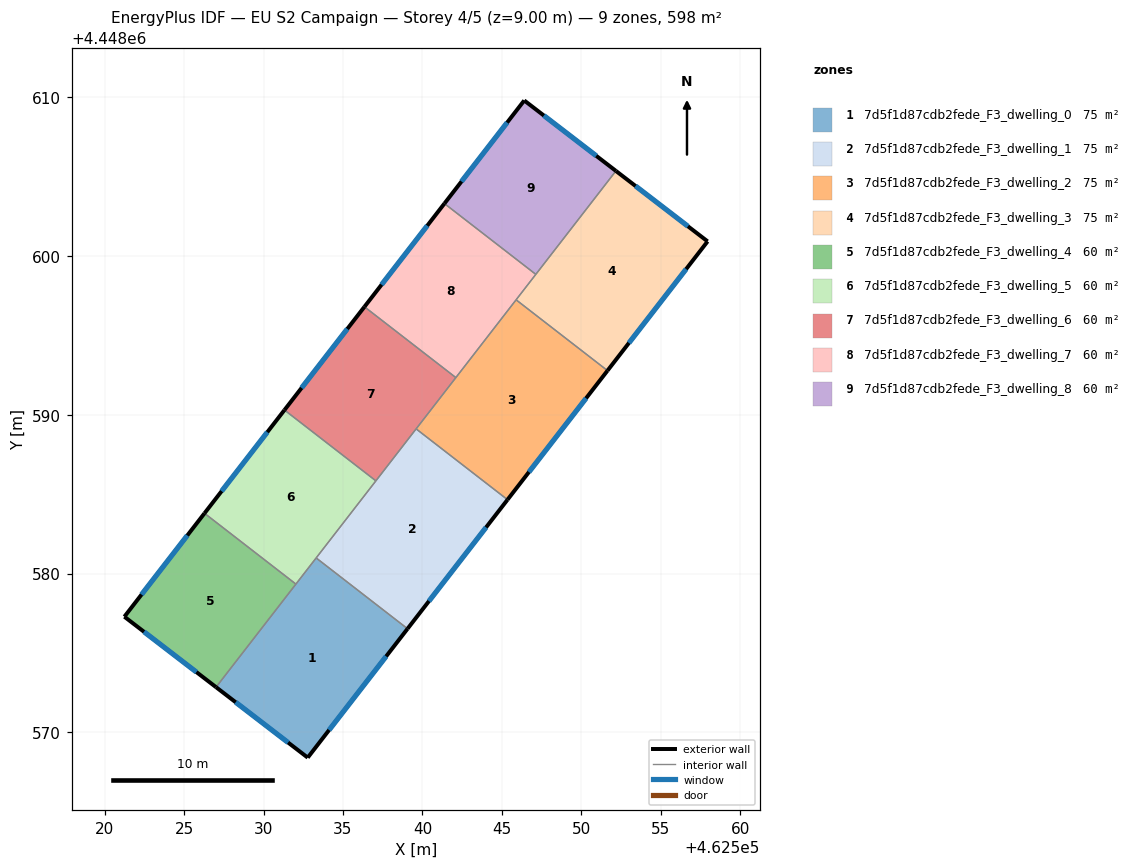
=== STOREY PLAN SPEC (per zone: floor XY polygon, exterior-wall plan segments, windows/doors) ===
zone 1: 7d5f1d87cdb2fede_F3_dwelling_0  (74.8 m²)
  floor: (462539.07, 4448576.53) (462532.78, 4448568.42) (462527.01, 4448572.85) (462533.31, 4448580.99)
  exterior wall: (462532.78, 4448568.42) – (462539.07, 4448576.53)  [10.3 m]
    window: (462534.13, 4448570.15) – (462537.72, 4448574.79)  [10.1 m²]
  exterior wall: (462527.01, 4448572.85) – (462532.78, 4448568.42)  [7.3 m]
    window: (462528.25, 4448571.90) – (462531.55, 4448569.36)  [7.1 m²]
  interior walls: 3
zone 2: 7d5f1d87cdb2fede_F3_dwelling_1  (74.8 m²)
  floor: (462545.36, 4448584.65) (462539.07, 4448576.53) (462533.31, 4448580.99) (462539.61, 4448589.11)
  exterior wall: (462539.07, 4448576.53) – (462545.36, 4448584.65)  [10.3 m]
    window: (462540.41, 4448578.27) – (462544.01, 4448582.91)  [10.1 m²]
  interior walls: 4
zone 3: 7d5f1d87cdb2fede_F3_dwelling_2  (74.8 m²)
  floor: (462551.65, 4448592.78) (462545.36, 4448584.65) (462539.61, 4448589.11) (462545.90, 4448597.23)
  exterior wall: (462545.36, 4448584.65) – (462551.65, 4448592.78)  [10.3 m]
    window: (462546.71, 4448586.39) – (462550.31, 4448591.04)  [10.1 m²]
  interior walls: 4
zone 4: 7d5f1d87cdb2fede_F3_dwelling_3  (74.8 m²)
  floor: (462557.96, 4448600.91) (462551.65, 4448592.78) (462545.90, 4448597.23) (462552.18, 4448605.35)
  exterior wall: (462557.96, 4448600.91) – (462552.18, 4448605.35)  [7.3 m]
    window: (462556.72, 4448601.86) – (462553.42, 4448604.40)  [7.1 m²]
  exterior wall: (462551.65, 4448592.78) – (462557.96, 4448600.91)  [10.3 m]
    window: (462553.00, 4448594.52) – (462556.61, 4448599.17)  [10.1 m²]
  interior walls: 3
zone 5: 7d5f1d87cdb2fede_F3_dwelling_4  (59.8 m²)
  floor: (462532.04, 4448579.34) (462527.01, 4448572.85) (462521.24, 4448577.29) (462526.28, 4448583.80)
  exterior wall: (462521.24, 4448577.29) – (462527.01, 4448572.85)  [7.3 m]
    window: (462522.48, 4448576.34) – (462525.78, 4448573.80)  [7.1 m²]
  exterior wall: (462526.28, 4448583.80) – (462521.24, 4448577.29)  [8.2 m]
    window: (462525.20, 4448582.40) – (462522.32, 4448578.68)  [8.1 m²]
  interior walls: 2
zone 6: 7d5f1d87cdb2fede_F3_dwelling_5  (59.8 m²)
  floor: (462537.07, 4448585.84) (462532.04, 4448579.34) (462526.28, 4448583.80) (462531.32, 4448590.30)
  exterior wall: (462531.32, 4448590.30) – (462526.28, 4448583.80)  [8.2 m]
    window: (462530.24, 4448588.90) – (462527.36, 4448585.19)  [8.1 m²]
  interior walls: 4
zone 7: 7d5f1d87cdb2fede_F3_dwelling_6  (59.8 m²)
  floor: (462542.11, 4448592.34) (462537.07, 4448585.84) (462531.32, 4448590.30) (462536.35, 4448596.79)
  exterior wall: (462536.35, 4448596.79) – (462531.32, 4448590.30)  [8.2 m]
    window: (462535.27, 4448595.40) – (462532.40, 4448591.69)  [8.1 m²]
  interior walls: 4
zone 8: 7d5f1d87cdb2fede_F3_dwelling_7  (59.8 m²)
  floor: (462547.14, 4448598.84) (462542.11, 4448592.34) (462536.35, 4448596.79) (462541.39, 4448603.29)
  exterior wall: (462541.39, 4448603.29) – (462536.35, 4448596.79)  [8.2 m]
    window: (462540.31, 4448601.90) – (462537.43, 4448598.19)  [8.1 m²]
  interior walls: 4
zone 9: 7d5f1d87cdb2fede_F3_dwelling_8  (59.8 m²)
  floor: (462552.18, 4448605.35) (462547.14, 4448598.84) (462541.39, 4448603.29) (462546.41, 4448609.78)
  exterior wall: (462546.41, 4448609.78) – (462541.39, 4448603.29)  [8.2 m]
    window: (462545.34, 4448608.39) – (462542.46, 4448604.68)  [8.0 m²]
  exterior wall: (462552.18, 4448605.35) – (462546.41, 4448609.78)  [7.3 m]
    window: (462550.95, 4448606.30) – (462547.65, 4448608.83)  [7.1 m²]
  interior walls: 2

=== DERIVED (storey summary) ===
Building: EU S2 Campaign
Storey: 4 of 5  (floor level z = 9.00 m)
Storey gross floor area: 598.4 m²
Zones on this storey: 9
  - 7d5f1d87cdb2fede_F3_dwelling_0: floor 74.8 m²; exterior wall 17.5 m (52.6 m²); 2 window(s) 17.2 m²; WWR 32.7%
  - 7d5f1d87cdb2fede_F3_dwelling_1: floor 74.8 m²; exterior wall 10.3 m (30.8 m²); 1 window(s) 10.1 m²; WWR 32.7%
  - 7d5f1d87cdb2fede_F3_dwelling_2: floor 74.8 m²; exterior wall 10.3 m (30.8 m²); 1 window(s) 10.1 m²; WWR 32.7%
  - 7d5f1d87cdb2fede_F3_dwelling_3: floor 74.8 m²; exterior wall 17.6 m (52.7 m²); 2 window(s) 17.2 m²; WWR 32.7%
  - 7d5f1d87cdb2fede_F3_dwelling_4: floor 59.8 m²; exterior wall 15.5 m (46.5 m²); 2 window(s) 15.2 m²; WWR 32.7%
  - 7d5f1d87cdb2fede_F3_dwelling_5: floor 59.8 m²; exterior wall 8.2 m (24.7 m²); 1 window(s) 8.1 m²; WWR 32.7%
  - 7d5f1d87cdb2fede_F3_dwelling_6: floor 59.8 m²; exterior wall 8.2 m (24.7 m²); 1 window(s) 8.1 m²; WWR 32.7%
  - 7d5f1d87cdb2fede_F3_dwelling_7: floor 59.8 m²; exterior wall 8.2 m (24.7 m²); 1 window(s) 8.1 m²; WWR 32.7%
  - 7d5f1d87cdb2fede_F3_dwelling_8: floor 59.8 m²; exterior wall 15.5 m (46.5 m²); 2 window(s) 15.2 m²; WWR 32.7%
Zone adjacency (shared interzone walls):
  - 7d5f1d87cdb2fede_F3_dwelling_0 ↔ 7d5f1d87cdb2fede_F3_dwelling_1
  - 7d5f1d87cdb2fede_F3_dwelling_0 ↔ 7d5f1d87cdb2fede_F3_dwelling_4
  - 7d5f1d87cdb2fede_F3_dwelling_0 ↔ 7d5f1d87cdb2fede_F3_dwelling_5
  - 7d5f1d87cdb2fede_F3_dwelling_1 ↔ 7d5f1d87cdb2fede_F3_dwelling_2
  - 7d5f1d87cdb2fede_F3_dwelling_1 ↔ 7d5f1d87cdb2fede_F3_dwelling_5
  - 7d5f1d87cdb2fede_F3_dwelling_1 ↔ 7d5f1d87cdb2fede_F3_dwelling_6
  - 7d5f1d87cdb2fede_F3_dwelling_2 ↔ 7d5f1d87cdb2fede_F3_dwelling_3
  - 7d5f1d87cdb2fede_F3_dwelling_2 ↔ 7d5f1d87cdb2fede_F3_dwelling_6
  - 7d5f1d87cdb2fede_F3_dwelling_2 ↔ 7d5f1d87cdb2fede_F3_dwelling_7
  - 7d5f1d87cdb2fede_F3_dwelling_3 ↔ 7d5f1d87cdb2fede_F3_dwelling_7
  - 7d5f1d87cdb2fede_F3_dwelling_3 ↔ 7d5f1d87cdb2fede_F3_dwelling_8
  - 7d5f1d87cdb2fede_F3_dwelling_4 ↔ 7d5f1d87cdb2fede_F3_dwelling_5
  - 7d5f1d87cdb2fede_F3_dwelling_5 ↔ 7d5f1d87cdb2fede_F3_dwelling_6
  - 7d5f1d87cdb2fede_F3_dwelling_6 ↔ 7d5f1d87cdb2fede_F3_dwelling_7
  - 7d5f1d87cdb2fede_F3_dwelling_7 ↔ 7d5f1d87cdb2fede_F3_dwelling_8